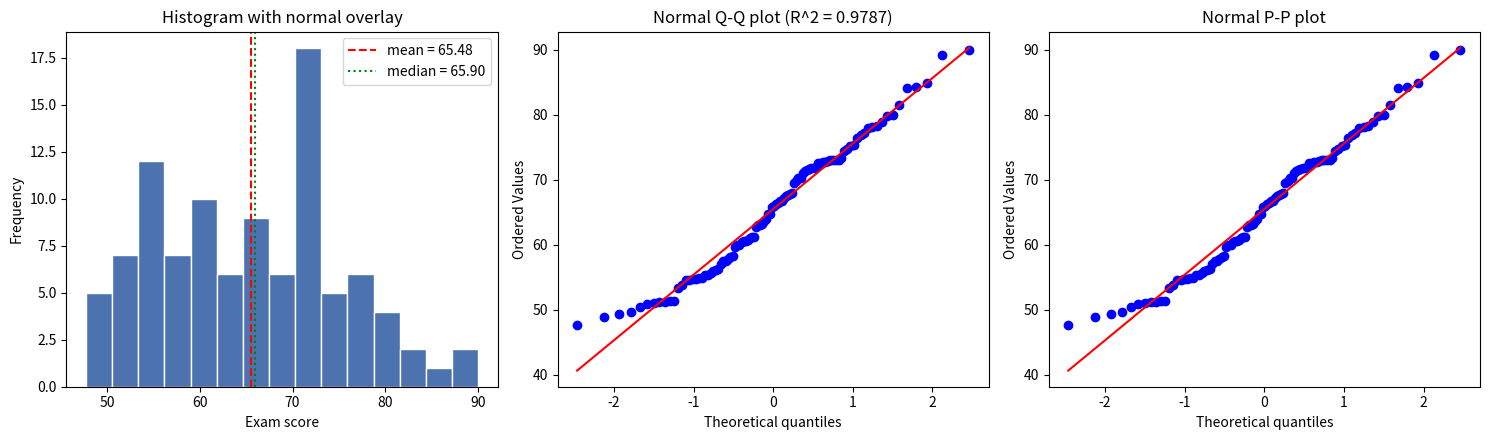

Recreate this plot in Python.
import os

import numpy as np
from scipy import stats

ALPHA = 0.05


def banner(title):
    print()
    print("=" * 72)
    print(title)
    print("=" * 72)


def decision(p, alpha=ALPHA):
    return "Reject H0" if p < alpha else "Fail to reject H0"


def report(test_name, stat, p, h0, h1, alpha=ALPHA, extra=""):
    print(f"\n--- {test_name} " + "-" * max(0, 60 - len(test_name)))
    print(f"H0 (null)        : {h0}")
    print(f"H1 (alternative) : {h1}")
    if stat is not None:
        print(f"Test statistic   : {stat:.6f}")
    print(f"p-value          : {p:.6g}")
    print(f"Significance (a): {alpha}")
    print(f"Decision         : {decision(p, alpha)} "
          f"(p {'<' if p < alpha else '>='} {alpha})")
    if extra:
        print(extra)
    print("Interpretation   : " + (
        f"evidence AGAINST H0 at alpha={alpha}"
        if p < alpha else
        f"insufficient evidence against H0 at alpha={alpha}"
    ))


def main():
    banner("PRACTICE 2 : Normality of Exam Scores - Shapiro-Wilk + Q-Q plot")

    rng = np.random.default_rng(7)
    normal_group = rng.normal(72, 9, 60)
    skewed_group = np.clip(rng.beta(1.5, 4, 40) * 60 + 45, 0, 100)
    scores = np.concatenate([normal_group, skewed_group])

    print(f"Sample size : n = {scores.size}")
    print(f"min = {scores.min():.2f}, max = {scores.max():.2f}")
    print(f"mean = {scores.mean():.3f}, sd = {scores.std(ddof=1):.3f}")
    print(f"median = {np.median(scores):.3f}")

    print("\n--- Descriptive statistics ---")
    print("-" * 72)
    d = stats.describe(scores)
    print(f"nobs   : {d.nobs}")
    print(f"mean   : {d.mean:.4f}")
    print(f"variance (ddof=1) : {d.variance:.4f}   sd = {np.sqrt(d.variance):.4f}")
    print(f"min/max: {d.minmax[0]:.2f} / {d.minmax[1]:.2f}   "
          f"(field name is minmax, not min)")
    print(f"skewness   : {d.skewness:.4f}  ({'right' if d.skewness > 0 else 'left'} skewed)")
    print(f"kurtosis   : {d.kurtosis:.4f}  (excess kurtosis; >0 = heavy tails)")

    print("\n--- Test 1 : Shapiro-Wilk ---")
    print("-" * 72)
    w, p = stats.shapiro(scores)
    report("shapiro(scores)", w, p,
           "The exam scores come from a normally distributed population",
           "The exam scores do NOT come from a normally distributed population")

    print("\nSupporting normality checks (all test the same idea):")
    d_ks, p_ks = stats.kstest(scores, "norm",
                             args=(scores.mean(), scores.std(ddof=1)))
    print(f"  KS vs fitted normal : D = {d_ks:.4f}, p = {p_ks:.4f} -> "
          f"{'no significant departure' if p_ks >= ALPHA else 'departure detected'}")
    jarque_bera = stats.jarque_bera(scores)
    print(f"  Jarque-Bera         : JB = {jarque_bera.statistic:.4f}, "
          f"p = {jarque_bera.pvalue:.4f} -> "
          f"{'normal' if jarque_bera.pvalue >= ALPHA else 'not normal'}")
    top = (scores == scores.max()).sum()
    print(f"  Tied observations at the maximum : {top} of {scores.size} "
          f"({'ceil effect present' if top > 1 else 'no ceiling'})")

    print("\n--- Test 2 : Q-Q and P-P plots (stats.probplot) ---")
    print("-" * 72)
    (osm, osr), (slope, intercept, r) = stats.probplot(scores, dist="norm")
    osm = np.asarray(osm, dtype=float)
    osr = np.asarray(osr, dtype=float)
    print(f"Expected order statistics (osm) : first 3 = {np.array2string(osm[:3], precision=4)}, "
          f"last 3 = {np.array2string(osm[-3:], precision=4)}")
    print(f"Observed order statistics (osr) : first 3 = {np.array2string(osr[:3], precision=4)}, "
          f"last 3 = {np.array2string(osr[-3:], precision=4)}")
    print(f"Fitted straight line : score = {intercept:.4f} + {slope:.4f} * expected_quantile")
    print(f"Linearity / R^2      : r = {r:.4f}, R^2 = {r ** 2:.4f}")

    verdict = "NORMAL" if p >= ALPHA else "NOT NORMAL"
    print(f"\nShapiro-Wilk verdict : {verdict}")
    if r ** 2 >= 0.98:
        print(f"Q-Q plot verdict     : points lie close to the line (R^2 = {r ** 2:.4f}) -> consistent with normality")
    else:
        print(f"Q-Q plot verdict     : points depart from the line (R^2 = {r ** 2:.4f}) -> NOT consistent with normality")
    print("\nThe two methods should agree. Shapiro-Wilk gives the formal p-value; the Q-Q plot shows where the assumption breaks.")

    print("\n--- Contrast : same test on the two sub-groups ---")
    print("-" * 72)
    for name, group in (("normal-ish group", normal_group),
                         ("skewed group", skewed_group)):
        wg, pg = stats.shapiro(group)
        _, (sl, ic, rr) = stats.probplot(group, dist="norm")
        print(f"{name:<18} n={group.size:<4} skew={stats.skew(group):+.3f}  "
              f"Shapiro W={wg:.4f} p={pg:.6g} -> "
              f"{'NORMAL' if pg >= ALPHA else 'NOT NORMAL'};  Q-Q R^2={rr ** 2:.4f}")
    print("\nSkewness is the driver: a strong skew pushes Shapiro-Wilk to reject and drags the Q-Q tails off the line, which is when a non-parametric test is the right substitute.")

    try:
        import matplotlib
        matplotlib.use("Agg")
        import matplotlib.pyplot as plt

        fig, axes = plt.subplots(1, 3, figsize=(15, 4.5))

        axes[0].hist(scores, bins=15, color="#4C72B0", edgecolor="white")
        axes[0].axvline(scores.mean(), color="red", linestyle="--",
                        label=f"mean = {scores.mean():.2f}")
        axes[0].axvline(np.median(scores), color="green", linestyle=":",
                        label=f"median = {np.median(scores):.2f}")
        axes[0].set_title("Histogram with normal overlay")
        axes[0].set_xlabel("Exam score")
        axes[0].set_ylabel("Frequency")
        axes[0].legend()

        stats.probplot(scores, dist="norm", plot=axes[1])
        axes[1].set_title(f"Normal Q-Q plot (R^2 = {r ** 2:.4f})")

        stats.probplot(scores, dist="norm", plot=axes[2])
        axes[2].set_title("Normal P-P plot")

        plt.tight_layout()
        plt.savefig("practice2_normality_qq.png", dpi=120)
        print("\nFigure written to practice2_normality_qq.png")
        print("(Agg backend used, so nothing pops up; open the PNG to inspect it.)")
    except ImportError:
        print("\n[info] matplotlib not available - plots skipped.")


if __name__ == "__main__":
    main()
